Image classification data set "MLO" (JustinChien/111project_IDAL on GitHub). Class labels (2): benign, malignant.

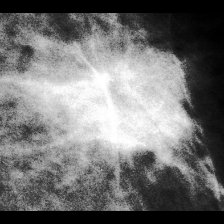
Label: malignant

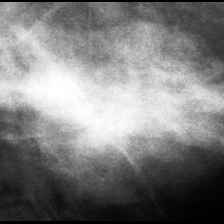
Label: benign

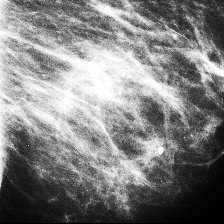
Label: malignant

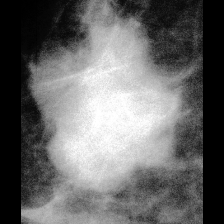
Label: malignant

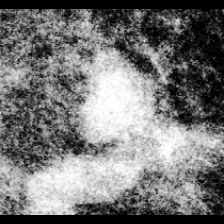
Label: benign

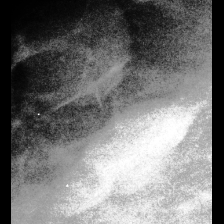
Label: benign
